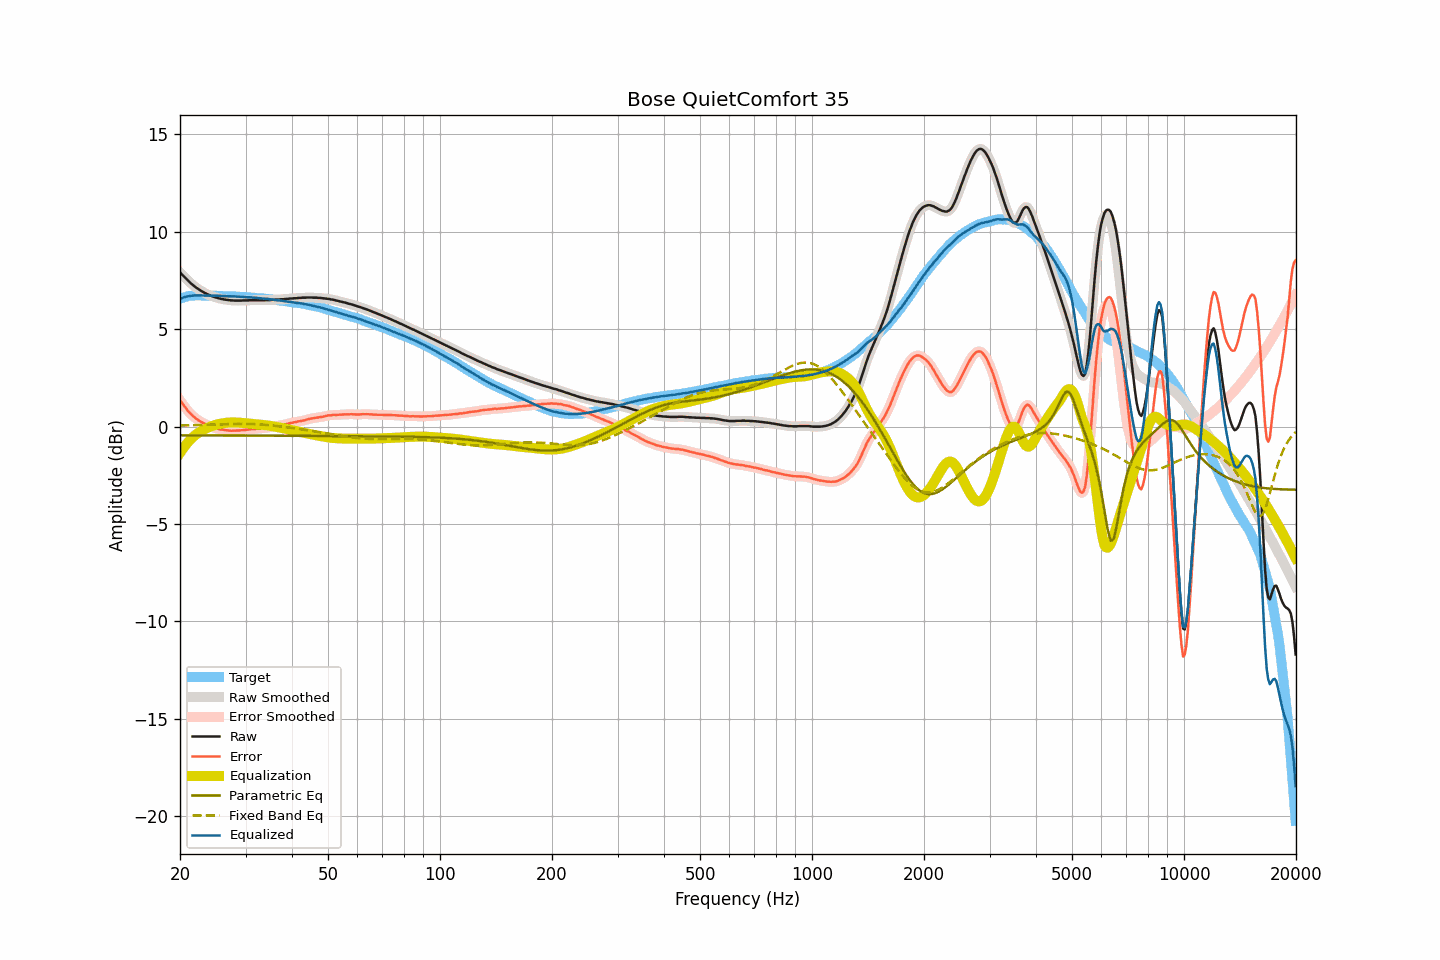

The table this chart was drawn from, first rows:
frequency, raw, smoothed, error, error_smoothed, equalization, parametric_eq, fixed_band_eq, equalized_raw, equalized_smoothed, target
20.00, 7.91, 7.91, 1.36, 1.36, -1.36, -0.45, 0.05, 6.55, 6.55, 6.56
20.20, 7.82, 7.82, 1.24, 1.24, -1.24, -0.45, 0.05, 6.58, 6.59, 6.59
20.40, 7.74, 7.74, 1.13, 1.12, -1.12, -0.45, 0.05, 6.62, 6.62, 6.61
20.61, 7.65, 7.65, 1.02, 1.01, -1.01, -0.45, 0.06, 6.65, 6.65, 6.63
20.81, 7.57, 7.57, 0.91, 0.90, -0.90, -0.45, 0.06, 6.67, 6.67, 6.66
21.02, 7.48, 7.49, 0.79, 0.80, -0.80, -0.45, 0.06, 6.68, 6.68, 6.69
21.23, 7.41, 7.41, 0.71, 0.70, -0.71, -0.45, 0.06, 6.70, 6.70, 6.70
21.44, 7.33, 7.33, 0.62, 0.62, -0.62, -0.45, 0.06, 6.71, 6.71, 6.71
21.66, 7.26, 7.26, 0.54, 0.54, -0.54, -0.45, 0.07, 6.72, 6.72, 6.72
21.87, 7.20, 7.20, 0.48, 0.47, -0.47, -0.45, 0.07, 6.73, 6.72, 6.72
22.09, 7.13, 7.14, 0.40, 0.41, -0.41, -0.45, 0.07, 6.72, 6.73, 6.73
22.31, 7.08, 7.08, 0.35, 0.35, -0.35, -0.45, 0.07, 6.73, 6.73, 6.73
22.54, 7.02, 7.02, 0.29, 0.29, -0.30, -0.45, 0.08, 6.73, 6.73, 6.73
22.76, 6.97, 6.97, 0.24, 0.25, -0.24, -0.46, 0.08, 6.73, 6.73, 6.73
22.99, 6.92, 6.92, 0.20, 0.20, -0.20, -0.46, 0.08, 6.72, 6.72, 6.72
23.22, 6.87, 6.87, 0.15, 0.16, -0.15, -0.46, 0.09, 6.72, 6.72, 6.72
23.45, 6.83, 6.83, 0.11, 0.12, -0.11, -0.46, 0.09, 6.72, 6.72, 6.72
23.69, 6.79, 6.79, 0.08, 0.07, -0.07, -0.46, 0.09, 6.72, 6.72, 6.72
23.92, 6.75, 6.75, 0.04, 0.03, -0.03, -0.46, 0.09, 6.72, 6.72, 6.71
24.16, 6.71, 6.71, -0.01, -0.01, -0.00, -0.46, 0.10, 6.71, 6.71, 6.72
24.40, 6.68, 6.68, -0.04, -0.04, 0.03, -0.46, 0.10, 6.71, 6.71, 6.72
24.65, 6.66, 6.66, -0.05, -0.06, 0.06, -0.46, 0.10, 6.72, 6.72, 6.71
24.89, 6.63, 6.63, -0.08, -0.08, 0.08, -0.46, 0.11, 6.71, 6.72, 6.71
25.14, 6.61, 6.61, -0.10, -0.10, 0.11, -0.46, 0.11, 6.72, 6.71, 6.71
25.39, 6.58, 6.58, -0.13, -0.13, 0.12, -0.46, 0.11, 6.71, 6.71, 6.71
25.65, 6.56, 6.56, -0.15, -0.14, 0.14, -0.46, 0.12, 6.70, 6.70, 6.71
25.91, 6.54, 6.54, -0.16, -0.16, 0.16, -0.46, 0.12, 6.70, 6.70, 6.70
26.16, 6.53, 6.53, -0.16, -0.17, 0.17, -0.46, 0.12, 6.70, 6.70, 6.70
26.43, 6.51, 6.51, -0.18, -0.18, 0.18, -0.46, 0.12, 6.70, 6.70, 6.69
26.69, 6.50, 6.50, -0.19, -0.19, 0.19, -0.46, 0.13, 6.70, 6.70, 6.69
26.96, 6.49, 6.49, -0.20, -0.20, 0.20, -0.46, 0.13, 6.69, 6.69, 6.69
27.23, 6.48, 6.48, -0.21, -0.21, 0.21, -0.46, 0.13, 6.69, 6.69, 6.69
27.50, 6.47, 6.47, -0.22, -0.21, 0.21, -0.46, 0.13, 6.68, 6.68, 6.69
27.77, 6.47, 6.47, -0.21, -0.21, 0.21, -0.46, 0.13, 6.68, 6.68, 6.68
28.05, 6.46, 6.46, -0.22, -0.21, 0.21, -0.46, 0.14, 6.67, 6.67, 6.68
28.33, 6.46, 6.46, -0.20, -0.21, 0.21, -0.46, 0.14, 6.67, 6.67, 6.67
28.62, 6.46, 6.46, -0.20, -0.20, 0.20, -0.46, 0.14, 6.67, 6.66, 6.66
28.90, 6.46, 6.46, -0.20, -0.20, 0.20, -0.46, 0.14, 6.66, 6.66, 6.66
29.19, 6.46, 6.46, -0.19, -0.19, 0.19, -0.46, 0.14, 6.65, 6.66, 6.65
29.48, 6.47, 6.47, -0.19, -0.19, 0.18, -0.46, 0.14, 6.66, 6.65, 6.66
29.78, 6.47, 6.47, -0.18, -0.18, 0.18, -0.46, 0.14, 6.65, 6.65, 6.65
30.08, 6.47, 6.47, -0.17, -0.17, 0.17, -0.46, 0.14, 6.64, 6.64, 6.65
30.38, 6.47, 6.47, -0.16, -0.16, 0.16, -0.46, 0.13, 6.63, 6.64, 6.63
30.68, 6.48, 6.48, -0.15, -0.15, 0.15, -0.46, 0.13, 6.63, 6.63, 6.63
30.99, 6.48, 6.48, -0.14, -0.14, 0.14, -0.46, 0.13, 6.63, 6.63, 6.62
31.30, 6.48, 6.48, -0.14, -0.14, 0.14, -0.46, 0.13, 6.62, 6.62, 6.62
31.61, 6.48, 6.48, -0.13, -0.13, 0.13, -0.46, 0.12, 6.61, 6.61, 6.61
31.93, 6.48, 6.48, -0.12, -0.12, 0.12, -0.47, 0.12, 6.60, 6.60, 6.60
32.24, 6.48, 6.48, -0.11, -0.11, 0.11, -0.47, 0.11, 6.60, 6.60, 6.59
32.57, 6.48, 6.48, -0.11, -0.11, 0.11, -0.47, 0.11, 6.59, 6.59, 6.59
32.89, 6.48, 6.48, -0.10, -0.10, 0.10, -0.47, 0.10, 6.58, 6.58, 6.58
33.22, 6.48, 6.48, -0.09, -0.09, 0.09, -0.47, 0.10, 6.57, 6.57, 6.57
33.55, 6.48, 6.48, -0.09, -0.09, 0.08, -0.47, 0.09, 6.56, 6.56, 6.57
33.89, 6.48, 6.48, -0.08, -0.07, 0.07, -0.47, 0.09, 6.55, 6.56, 6.56
34.23, 6.49, 6.49, -0.06, -0.06, 0.06, -0.47, 0.08, 6.55, 6.55, 6.55
34.57, 6.49, 6.49, -0.05, -0.05, 0.05, -0.47, 0.07, 6.54, 6.54, 6.54
34.92, 6.49, 6.50, -0.04, -0.04, 0.04, -0.47, 0.06, 6.53, 6.53, 6.53
35.27, 6.50, 6.50, -0.02, -0.02, 0.02, -0.47, 0.05, 6.53, 6.52, 6.52
35.62, 6.50, 6.50, -0.01, -0.01, 0.01, -0.47, 0.05, 6.51, 6.51, 6.51
35.97, 6.50, 6.50, 0.00, 0.00, -0.01, -0.47, 0.04, 6.50, 6.50, 6.50
... 635 more rows
